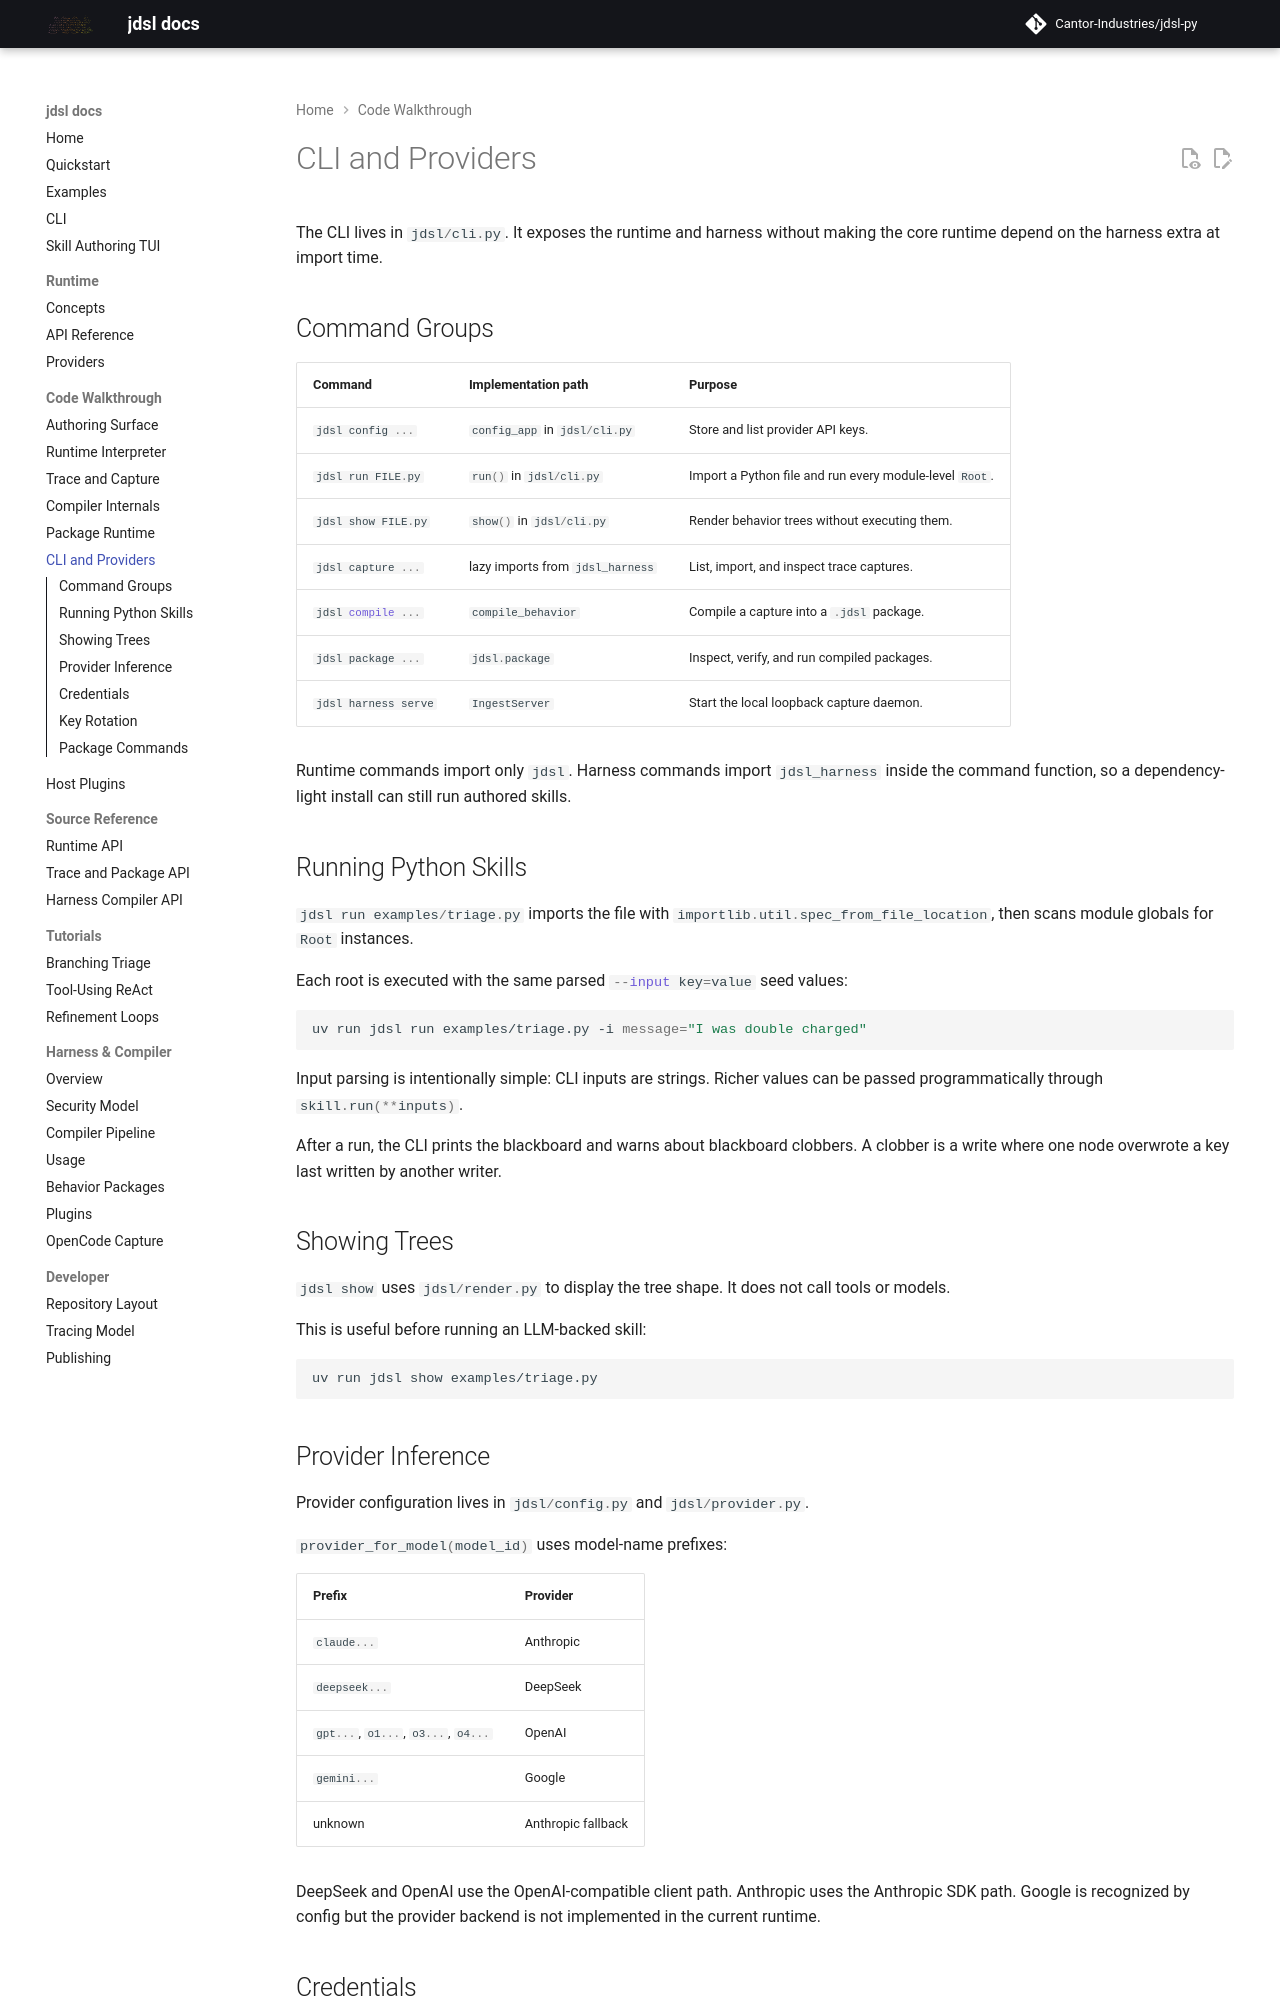

repository: Cantor-Industries/jdsl-py · page: code/cli-config/index.html · generator: mkdocs

# CLI and Providers

The CLI lives in
[`jdsl/cli.py`](https://github.com/Cantor-Industries/jdsl-py/blob/harness/jdsl/cli.py).
It exposes the runtime and harness without making the core runtime depend on the
harness extra at import time.

## Command Groups

| Command | Implementation path | Purpose |
| --- | --- | --- |
| `jdsl config ...` | `config_app` in `jdsl/cli.py` | Store and list provider API keys. |
| `jdsl run FILE.py` | `run()` in `jdsl/cli.py` | Import a Python file and run every module-level `Root`. |
| `jdsl show FILE.py` | `show()` in `jdsl/cli.py` | Render behavior trees without executing them. |
| `jdsl capture ...` | lazy imports from `jdsl_harness` | List, import, and inspect trace captures. |
| `jdsl compile ...` | `compile_behavior` | Compile a capture into a `.jdsl` package. |
| `jdsl package ...` | `jdsl.package` | Inspect, verify, and run compiled packages. |
| `jdsl harness serve` | `IngestServer` | Start the local loopback capture daemon. |

Runtime commands import only `jdsl`. Harness commands import `jdsl_harness`
inside the command function, so a dependency-light install can still run authored
skills.

## Running Python Skills

`jdsl run examples/triage.py` imports the file with
`importlib.util.spec_from_file_location`, then scans module globals for `Root`
instances.

Each root is executed with the same parsed `--input key=value` seed values:

```bash
uv run jdsl run examples/triage.py -i message="I was double charged"
```

Input parsing is intentionally simple: CLI inputs are strings. Richer values can
be passed programmatically through `skill.run(**inputs)`.

After a run, the CLI prints the blackboard and warns about blackboard clobbers.
A clobber is a write where one node overwrote a key last written by another
writer.

## Showing Trees

`jdsl show` uses
[`jdsl/render.py`](https://github.com/Cantor-Industries/jdsl-py/blob/harness/jdsl/render.py)
to display the tree shape. It does not call tools or models.

This is useful before running an LLM-backed skill:

```bash
uv run jdsl show examples/triage.py
```
